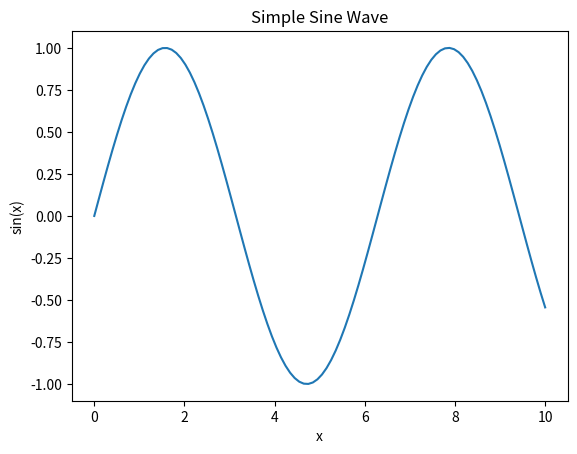

Write Python code to recreate this figure.
print("Hello from a Jupyter Notebook!")

import matplotlib.pyplot as plt
import numpy as np

x = np.linspace(0, 10, 100)
y = np.sin(x)

plt.plot(x, y)
plt.title("Simple Sine Wave")
plt.xlabel("x")
plt.ylabel("sin(x)")
plt.show()